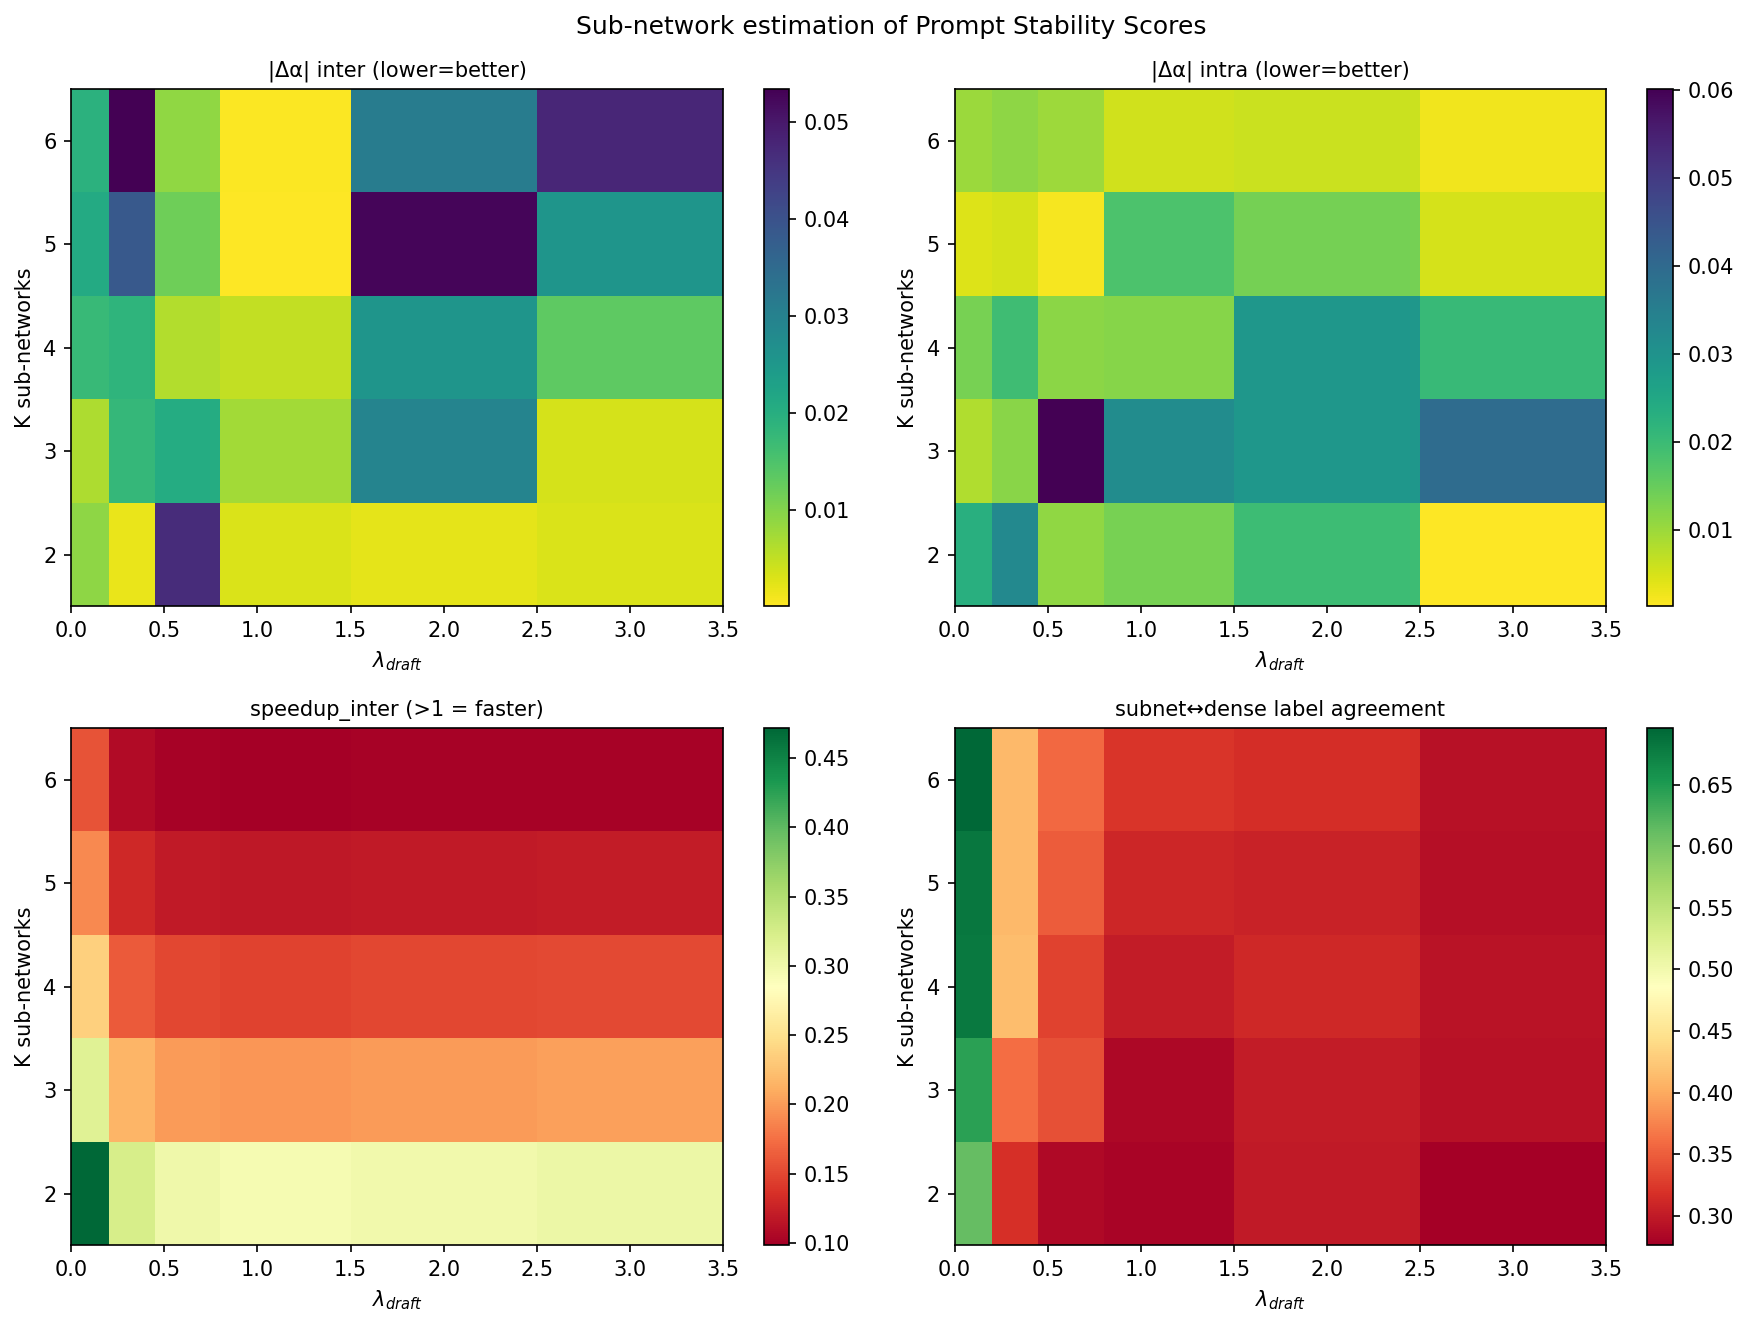

Source data for this figure (header and first rows):
lam_draft, K, ffn_active, ka_inter_dense, ka_inter_subnet, abs_d_inter, ka_intra_dense, ka_intra_subnet, abs_d_intra, label_agree, ms_per_fwd_sub, ms_per_fwd_dense, speedup_inter, speedup_intra, response_len, pss_mode, n_items, n_templates
0.1, 2, 1.0, 0.1862, 0.1771, 0.009137, -0.06319, -0.0862, 0.02301, 0.6109, 15.35, 14.49, 0.4717, 0.9435, 10, edit_distance, 16, 8
0.1, 3, 1.0, 0.1862, 0.1796, 0.006647, -0.04096, -0.03272, 0.008235, 0.6438, 15.35, 14.49, 0.3145, 0.9435, 10, edit_distance, 16, 8
0.1, 4, 1.0, 0.1862, 0.1687, 0.01751, 0.004247, -0.00911, 0.01336, 0.6813, 15.35, 14.49, 0.2359, 0.9435, 10, edit_distance, 16, 8
0.1, 5, 1.0, 0.1862, 0.1653, 0.02092, -0.008528, -0.00417, 0.004358, 0.6828, 15.35, 14.49, 0.1887, 0.9435, 10, edit_distance, 16, 8
0.1, 6, 1.0, 0.1862, 0.1669, 0.01936, 0.005279, 0.01536, 0.01008, 0.6961, 15.35, 14.49, 0.1572, 0.9435, 10, edit_distance, 16, 8
0.3, 2, 0.2033, 0.1862, 0.1881, 0.001855, -0.06319, -0.09558, 0.03239, 0.3172, 22.36, 14.49, 0.324, 0.6479, 10, edit_distance, 16, 8
0.3, 3, 0.2033, 0.1862, 0.1684, 0.01781, -0.04096, -0.02915, 0.0118, 0.3609, 22.36, 14.49, 0.216, 0.6479, 10, edit_distance, 16, 8
0.3, 4, 0.2033, 0.1862, 0.1676, 0.01868, 0.004247, -0.01529, 0.01953, 0.4141, 22.36, 14.49, 0.162, 0.6479, 10, edit_distance, 16, 8
0.3, 5, 0.2033, 0.1862, 0.1475, 0.03873, -0.008528, -0.01358, 0.005056, 0.4109, 22.36, 14.49, 0.1296, 0.6479, 10, edit_distance, 16, 8
0.3, 6, 0.2033, 0.1862, 0.1329, 0.05338, 0.005279, -0.005916, 0.0112, 0.4117, 22.36, 14.49, 0.108, 0.6479, 10, edit_distance, 16, 8
0.6, 2, 0.04784, 0.1862, 0.1395, 0.04679, -0.06319, -0.07427, 0.01108, 0.2852, 24.13, 14.49, 0.3001, 0.6003, 10, edit_distance, 16, 8
0.6, 3, 0.04784, 0.1862, 0.1657, 0.02057, -0.04096, 0.0191, 0.06006, 0.3398, 24.13, 14.49, 0.2001, 0.6003, 10, edit_distance, 16, 8
0.6, 4, 0.04784, 0.1862, 0.1925, 0.006238, 0.004247, -0.007185, 0.01143, 0.3312, 24.13, 14.49, 0.1501, 0.6003, 10, edit_distance, 16, 8
0.6, 5, 0.04784, 0.1862, 0.1981, 0.01188, -0.008528, -0.01067, 0.002141, 0.3484, 24.13, 14.49, 0.1201, 0.6003, 10, edit_distance, 16, 8
0.6, 6, 0.04784, 0.1862, 0.1952, 0.008933, 0.005279, -0.00457, 0.009849, 0.357, 24.13, 14.49, 0.1, 0.6003, 10, edit_distance, 16, 8
1.0, 2, 0.04021, 0.1862, 0.1832, 0.003081, -0.06319, -0.04984, 0.01335, 0.2797, 24.58, 14.49, 0.2947, 0.5893, 10, edit_distance, 16, 8
1.0, 3, 0.04021, 0.1862, 0.1789, 0.007364, -0.04096, -0.009145, 0.03181, 0.2828, 24.58, 14.49, 0.1964, 0.5893, 10, edit_distance, 16, 8
1.0, 4, 0.04021, 0.1862, 0.1813, 0.004944, 0.004247, -0.007823, 0.01207, 0.3008, 24.58, 14.49, 0.1473, 0.5893, 10, edit_distance, 16, 8
1.0, 5, 0.04021, 0.1862, 0.1863, 1.1622872864491818e-05, -0.008528, -0.02639, 0.01787, 0.3102, 24.58, 14.49, 0.1179, 0.5893, 10, edit_distance, 16, 8
1.0, 6, 0.04021, 0.1862, 0.1858, 0.0004128, 0.005279, -0.000216, 0.005495, 0.3211, 24.58, 14.49, 0.09822, 0.5893, 10, edit_distance, 16, 8
2.0, 2, 0.03403, 0.1862, 0.1884, 0.002162, -0.06319, -0.08305, 0.01986, 0.3, 24.19, 14.49, 0.2994, 0.5989, 10, edit_distance, 16, 8
2.0, 3, 0.03403, 0.1862, 0.1569, 0.02933, -0.04096, -0.01189, 0.02907, 0.3008, 24.19, 14.49, 0.1996, 0.5989, 10, edit_distance, 16, 8
2.0, 4, 0.03403, 0.1862, 0.1608, 0.02548, 0.004247, -0.02468, 0.02893, 0.3109, 24.19, 14.49, 0.1497, 0.5989, 10, edit_distance, 16, 8
2.0, 5, 0.03403, 0.1862, 0.1336, 0.05269, -0.008528, -0.02211, 0.01358, 0.3063, 24.19, 14.49, 0.1198, 0.5989, 10, edit_distance, 16, 8
2.0, 6, 0.03403, 0.1862, 0.1551, 0.03118, 0.005279, -0.00067, 0.005949, 0.3164, 24.19, 14.49, 0.09981, 0.5989, 10, edit_distance, 16, 8
3.0, 2, 0.03059, 0.1862, 0.1893, 0.003072, -0.06319, -0.06448, 0.001286, 0.2758, 23.89, 14.49, 0.3032, 0.6065, 10, edit_distance, 16, 8
3.0, 3, 0.03059, 0.1862, 0.1827, 0.003549, -0.04096, -0.001398, 0.03956, 0.2914, 23.89, 14.49, 0.2022, 0.6065, 10, edit_distance, 16, 8
3.0, 4, 0.03059, 0.1862, 0.173, 0.01329, 0.004247, -0.01615, 0.0204, 0.2938, 23.89, 14.49, 0.1516, 0.6065, 10, edit_distance, 16, 8
3.0, 5, 0.03059, 0.1862, 0.1607, 0.02558, -0.008528, -0.01365, 0.005126, 0.2891, 23.89, 14.49, 0.1213, 0.6065, 10, edit_distance, 16, 8
3.0, 6, 0.03059, 0.1862, 0.1386, 0.04761, 0.005279, 0.002712, 0.002567, 0.2922, 23.89, 14.49, 0.1011, 0.6065, 10, edit_distance, 16, 8
